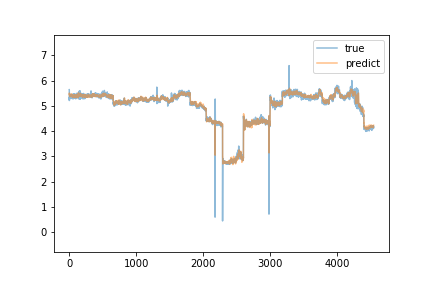

The data file committed next to this chart (first rows):
true, predict
5.64, 5.447
5.62, 5.491
5.21, 5.504
5.33, 5.454
5.26, 5.446
5.35, 5.419
5.36, 5.411
5.38, 5.414
5.3, 5.406
5.33, 5.37
5.34, 5.376
5.38, 5.363
5.32, 5.383
5.33, 5.386
5.35, 5.377
5.42, 5.384
5.37, 5.41
5.38, 5.408
5.36, 5.422
5.4, 5.436
5.38, 5.42
5.46, 5.435
5.39, 5.45
5.31, 5.442
5.4, 5.435
5.37, 5.436
5.35, 5.417
5.39, 5.409
5.35, 5.415
5.34, 5.428
5.44, 5.402
5.44, 5.419
5.39, 5.447
5.38, 5.442
5.41, 5.454
5.34, 5.473
5.37, 5.419
5.39, 5.432
5.42, 5.445
5.29, 5.42
5.29, 5.375
5.35, 5.407
5.32, 5.39
5.36, 5.372
5.36, 5.388
5.34, 5.348
5.3, 5.38
5.39, 5.385
5.34, 5.38
5.3, 5.379
5.38, 5.351
5.32, 5.369
5.46, 5.364
5.35, 5.393
5.3, 5.378
5.37, 5.398
5.43, 5.359
5.27, 5.401
5.32, 5.371
5.36, 5.351
... 4,480 more rows
